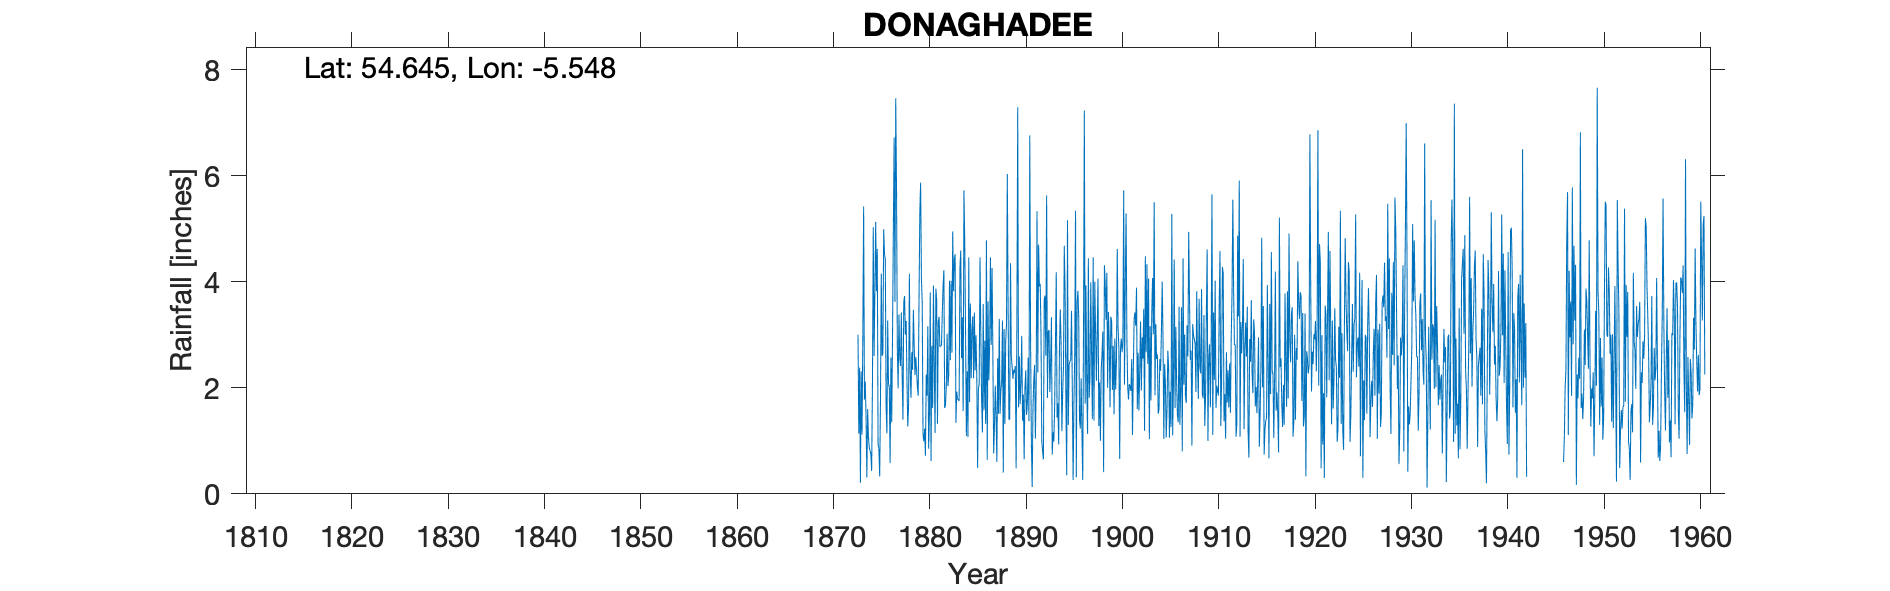

The file beside this chart, header and first rows:
DONAGHADEE, , , , , , , , , , , , , , , , , , , , , , , 
Grid ref, NW711335, Long, -5.548, Lat, 54.65, Elevation, 40, ft, , , , , , , , , , , , , , , 
Station no, 6202, , , , , , , , , , , , , , , , , , , , , , 
, 1870, 1871, 1872, 1873, 1874, 1875, 1876, 1877, 1878, 1879, 1880, 1881, 1882, 1883, 1884, 1885, 1886, 1887, 1888, 1889, 1890, 1891, 1892
January, , , , 3, 1.6, 4.62, 1.14, 5.74, 3.26, 2.58, 0.72, 1.15, 1.62, 4.41, 5.72, 2.18, 3.58, 2.69, 3.27, 2.4, 2.98, 0.97, 3
February, , , , 1.14, 1.07, 0.93, 3.27, 2.73, 2.13, 2.31, 2.25, 3.87, 1.67, 4.52, 4.72, 3.42, 1.58, 0.76, 0.4, 2.17, 1.38, 0.13, 0.98
March, , , , 2.38, 0.88, 0.86, 2.08, 1.99, 1.27, 2.01, 1.85, 3.66, 2.04, 1.34, 3.04, 2.33, 2.89, 1.27, 3.11, 2.34, 1.87, 1.63, 0.81
April, , , , 0.21, 0.81, 0.33, 2, 3.38, 1.67, 1.85, 3.16, 1.32, 3.02, 1.93, 1.09, 2.99, 1.32, 2.04, 1.32, 2.28, 0.65, 2.15, 0.65
May, , , , 2.31, 0.76, 1.79, 0.58, 2.57, 4.15, 3.63, 0.85, 3.23, 2.03, 1.78, 2.31, 2.19, 4.78, 1.45, 2.89, 2.41, 2, 2.43, 3.67
June, , , , 1.12, 0.43, 4.15, 2.57, 2.41, 2.27, 5.29, 1.51, 3.34, 2.22, 1.79, 1.07, 0.49, 0.64, 0.6, 3.19, 0.48, 2.33, 1.04, 3.74
July, , , , 2.95, 2.08, 2.6, 1.35, 3.42, 1.81, 5.87, 3.8, 2.77, 4.02, 1.75, 4.46, 1.97, 3.63, 2.55, 6.03, 3.41, 1.49, 2.07, 2.61
August, , , , 5.42, 5.03, 2.65, 2.98, 2.24, 2.67, 4.08, 0.62, 2.79, 2.52, 4.27, 1.73, 2.09, 2.14, 1.51, 3.57, 7.29, 1.69, 5.33, 5.63
September, , , , 1.78, 2.6, 4.99, 4.92, 1.4, 2.34, 3.59, 2.79, 2.8, 4.02, 4.59, 3.59, 4.46, 2.8, 3.3, 1.4, 1.63, 2.57, 2.29, 1.81
October, , , , 2.12, 3.81, 4.52, 6.72, 3.62, 3.47, 1.13, 1.62, 3.4, 2.66, 2.56, 2.18, 3, 4.46, 1.51, 1.41, 2.59, 1.37, 4.7, 3.06
November, , , , 1.48, 5.13, 4.42, 3.62, 3.73, 2.77, 0.99, 3.93, 3.93, 4.95, 3.33, 3.07, 1.79, 2.81, 1.95, 4.35, 1.69, 6.76, 3.91, 3.09
December, , , , 0.31, 3.82, 1.63, 7.46, 3, 2.24, 1.23, 2.41, 4.22, 3.82, 1.56, 3.35, 1.16, 4.26, 2.11, 2.59, 2.11, 2.89, 3.96, 1.92
Total, , , , 24.22, 28.02, 33.49, 38.69, 36.23, 30.05, 34.56, 25.51, 36.48, 34.59, 33.83, 36.33, 28.07, 34.89, 21.74, 33.53, 30.8, 27.98, 30.61, 30.97
IDR 1945, 1946 incomplete years., , , , , , , , , , , , , , , , , , , , , , , 
